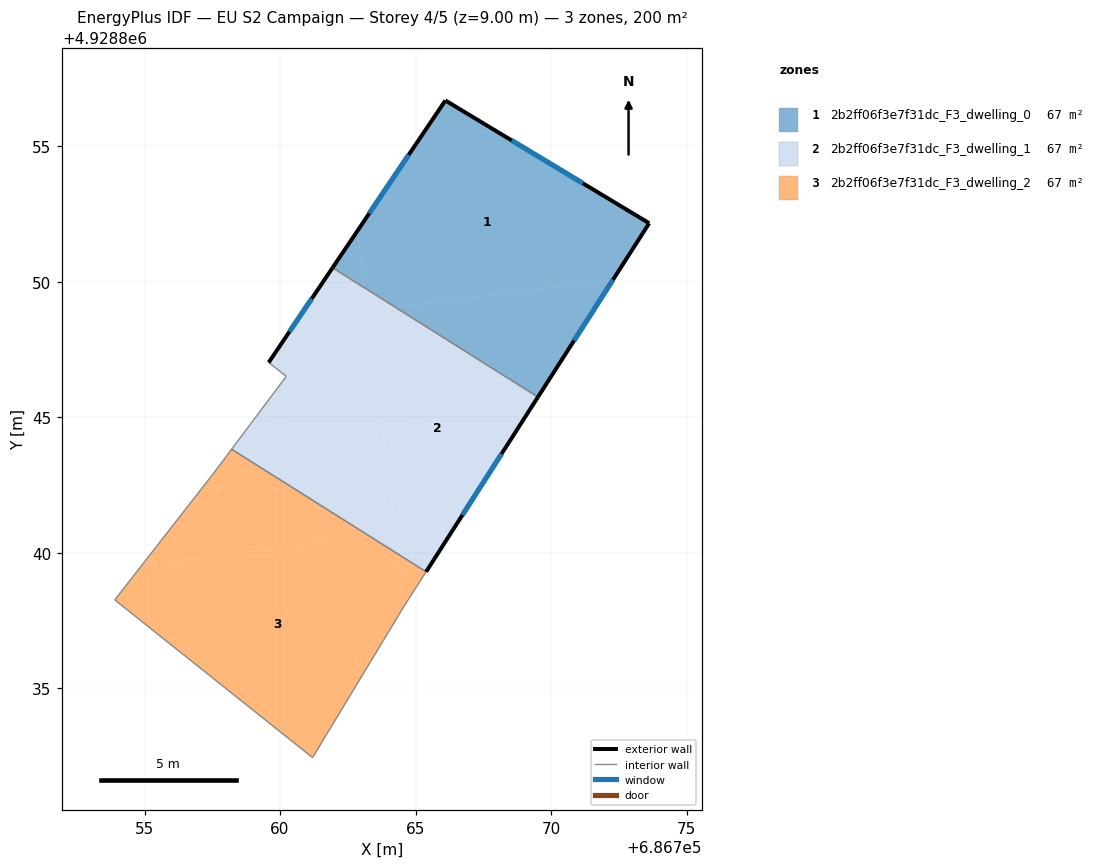
=== STOREY PLAN SPEC (per zone: floor XY polygon, exterior-wall plan segments, windows/doors) ===
zone 1: 2b2ff06f3e7f31dc_F3_dwelling_0  (66.7 m²)
  floor: (686773.62, 4928852.16) (686772.29, 4928850.07) (686764.25, 4928849.06) (686763.12, 4928849.77) (686762.85, 4928851.87) (686766.10, 4928856.69)
  floor: (686762.85, 4928851.87) (686763.12, 4928849.77) (686761.94, 4928850.51)
  floor: (686772.29, 4928850.07) (686769.52, 4928845.74) (686764.25, 4928849.06)
  exterior wall: (686773.62, 4928852.16) – (686766.10, 4928856.69)  [8.8 m]
    window: (686771.18, 4928853.63) – (686768.55, 4928855.21)  [3.2 m²]
  exterior wall: (686769.52, 4928845.74) – (686773.62, 4928852.16)  [7.6 m]
    window: (686770.85, 4928847.83) – (686772.29, 4928850.07)  [2.8 m²]
  exterior wall: (686766.10, 4928856.69) – (686761.94, 4928850.51)  [7.4 m]
    window: (686764.75, 4928854.68) – (686763.29, 4928852.52)  [2.7 m²]
  interior walls: 1
zone 2: 2b2ff06f3e7f31dc_F3_dwelling_1  (66.7 m²)
  floor: (686763.12, 4928849.77) (686764.26, 4928840.72) (686763.31, 4928840.60) (686758.21, 4928843.82) (686760.23, 4928846.51) (686759.58, 4928847.02) (686761.94, 4928850.51)
  floor: (686769.52, 4928845.74) (686765.39, 4928839.30) (686764.36, 4928839.95) (686763.22, 4928848.93) (686764.25, 4928849.06)
  floor: (686764.25, 4928849.06) (686763.22, 4928848.93) (686763.12, 4928849.77)
  floor: (686764.26, 4928840.72) (686764.36, 4928839.95) (686763.31, 4928840.60)
  exterior wall: (686761.94, 4928850.51) – (686759.58, 4928847.02)  [4.2 m]
    window: (686761.17, 4928849.38) – (686760.35, 4928848.16)  [1.5 m²]
  exterior wall: (686765.39, 4928839.30) – (686769.52, 4928845.74)  [7.7 m]
    window: (686766.73, 4928841.39) – (686768.17, 4928843.65)  [2.8 m²]
  interior walls: 4
zone 3: 2b2ff06f3e7f31dc_F3_dwelling_2  (66.7 m²)
  floor: (686764.36, 4928839.95) (686764.60, 4928838.06) (686764.59, 4928838.05) (686761.20, 4928832.44) (686753.90, 4928838.26) (686754.90, 4928839.54) (686763.31, 4928840.60)
  floor: (686763.31, 4928840.60) (686754.90, 4928839.54) (686757.56, 4928842.95) (686758.21, 4928843.82)
  floor: (686765.39, 4928839.30) (686764.60, 4928838.06) (686764.36, 4928839.95)
  interior walls: 6

=== DERIVED (storey summary) ===
Building: EU S2 Campaign
Storey: 4 of 5  (floor level z = 9.00 m)
Storey gross floor area: 200.2 m²
Zones on this storey: 3
  - 2b2ff06f3e7f31dc_F3_dwelling_0: floor 66.7 m²; exterior wall 23.8 m (71.5 m²); 3 window(s) 8.7 m²; WWR 12.2%
  - 2b2ff06f3e7f31dc_F3_dwelling_1: floor 66.7 m²; exterior wall 11.9 m (35.6 m²); 2 window(s) 4.4 m²; WWR 12.2%
  - 2b2ff06f3e7f31dc_F3_dwelling_2: floor 66.7 m²
Zone adjacency (shared interzone walls):
  - 2b2ff06f3e7f31dc_F3_dwelling_0 ↔ 2b2ff06f3e7f31dc_F3_dwelling_1
  - 2b2ff06f3e7f31dc_F3_dwelling_1 ↔ 2b2ff06f3e7f31dc_F3_dwelling_2